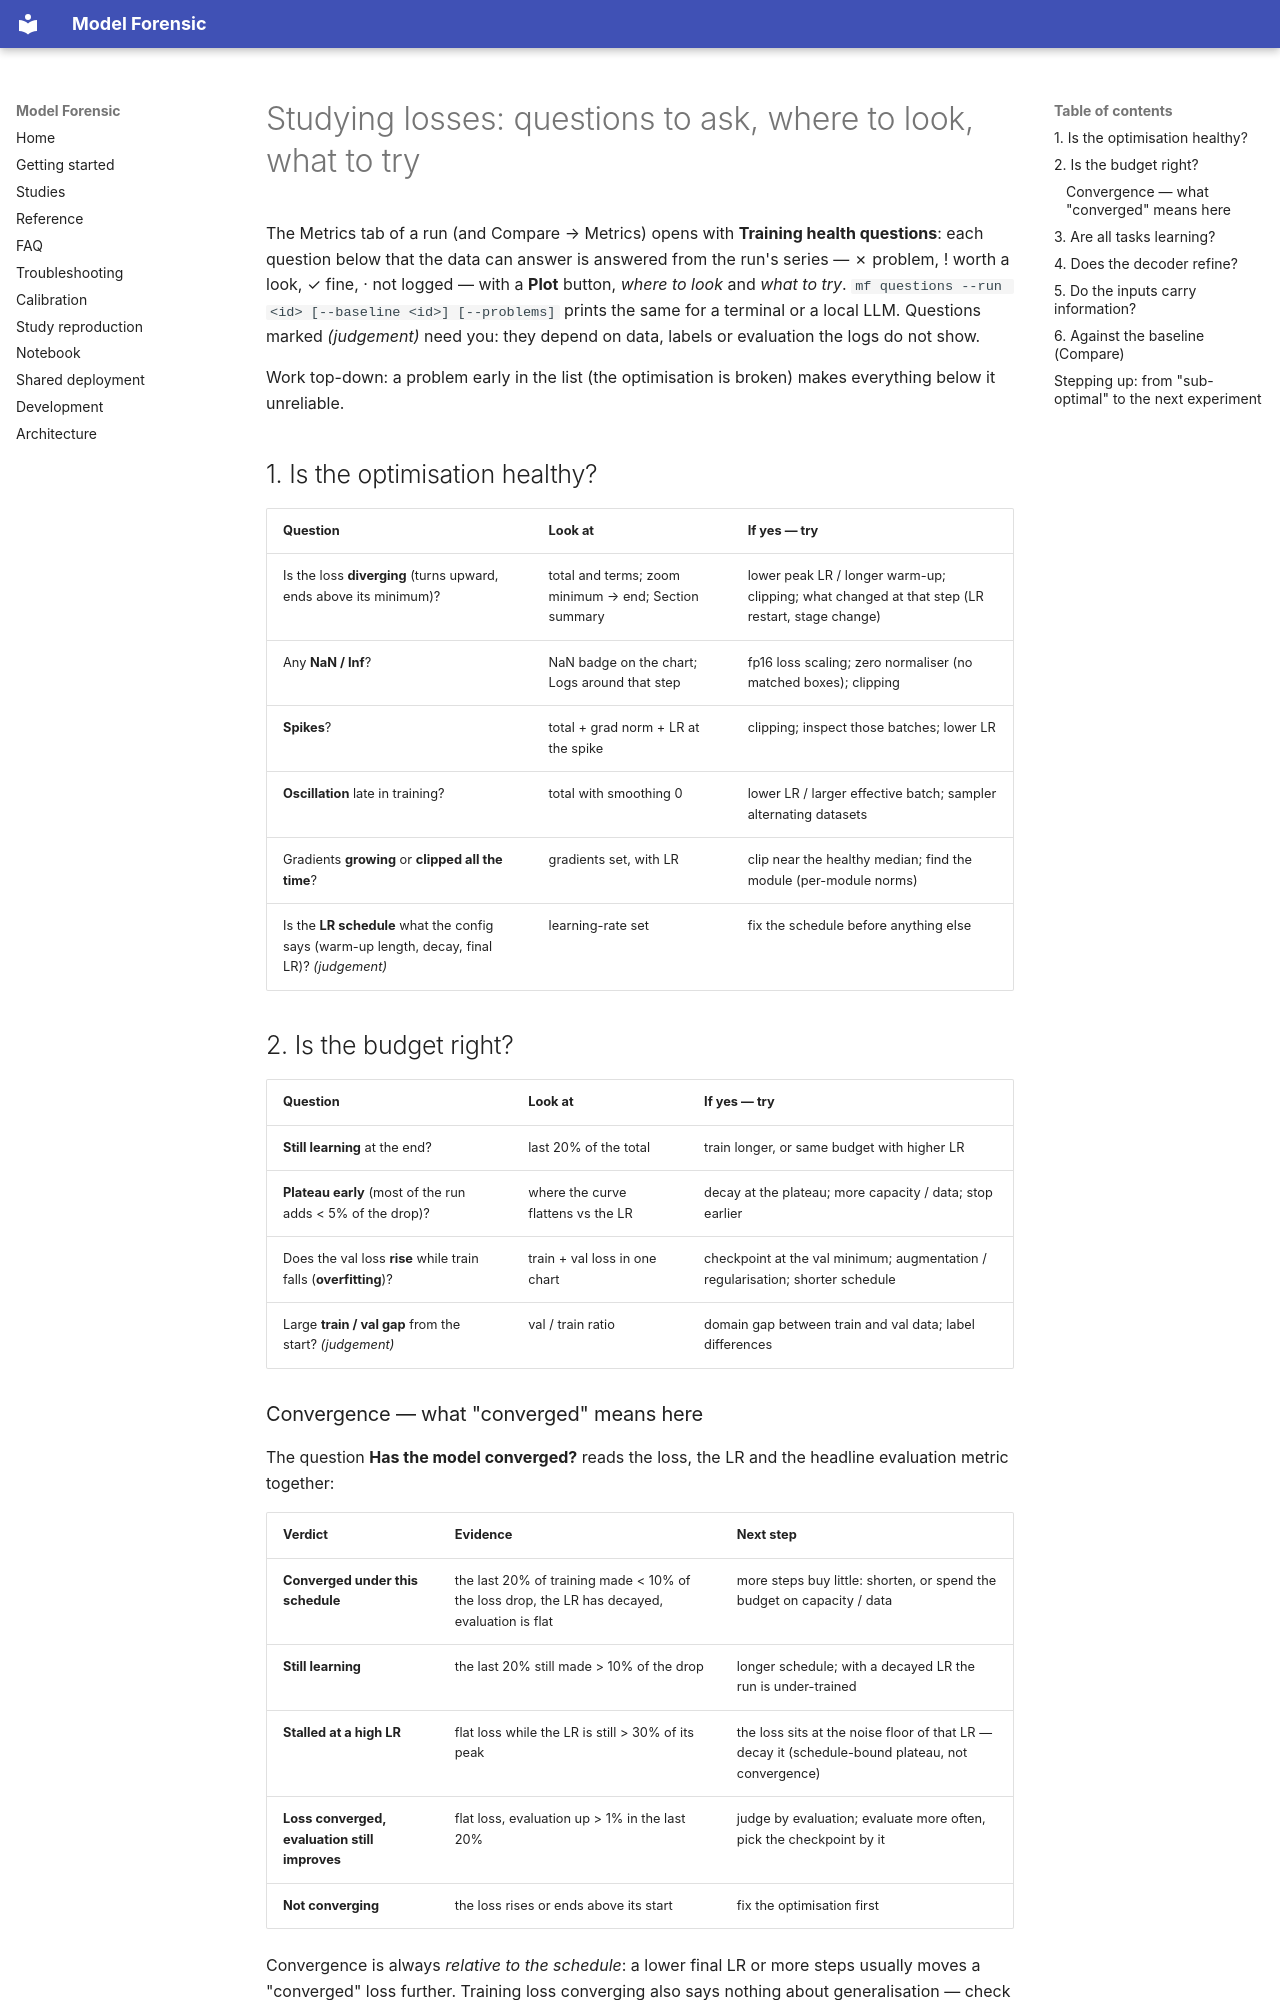

repository: create2moment-jpg/Model-Forensic- · page: guide/loss-study-checklist/index.html · generator: mkdocs

# Studying losses: questions to ask, where to look, what to try

The Metrics tab of a run (and Compare → Metrics) opens with **Training health questions**: each question below that
the data can answer is answered from the run's series — ✗ problem, ! worth a look, ✓ fine, · not logged — with a
**Plot** button, *where to look* and *what to try*. `mf questions --run <id> [--baseline <id>] [--problems]` prints
the same for a terminal or a local LLM. Questions marked *(judgement)* need you: they depend on data, labels or
evaluation the logs do not show.

Work top-down: a problem early in the list (the optimisation is broken) makes everything below it unreliable.

## 1. Is the optimisation healthy?

| Question | Look at | If yes — try |
|---|---|---|
| Is the loss **diverging** (turns upward, ends above its minimum)? | total and terms; zoom minimum → end; Section summary | lower peak LR / longer warm-up; clipping; what changed at that step (LR restart, stage change) |
| Any **NaN / Inf**? | NaN badge on the chart; Logs around that step | fp16 loss scaling; zero normaliser (no matched boxes); clipping |
| **Spikes**? | total + grad norm + LR at the spike | clipping; inspect those batches; lower LR |
| **Oscillation** late in training? | total with smoothing 0 | lower LR / larger effective batch; sampler alternating datasets |
| Gradients **growing** or **clipped all the time**? | gradients set, with LR | clip near the healthy median; find the module (per-module norms) |
| Is the **LR schedule** what the config says (warm-up length, decay, final LR)? *(judgement)* | learning-rate set | fix the schedule before anything else |

## 2. Is the budget right?

| Question | Look at | If yes — try |
|---|---|---|
| **Still learning** at the end? | last 20% of the total | train longer, or same budget with higher LR |
| **Plateau early** (most of the run adds < 5% of the drop)? | where the curve flattens vs the LR | decay at the plateau; more capacity / data; stop earlier |
| Does the val loss **rise** while train falls (**overfitting**)? | train + val loss in one chart | checkpoint at the val minimum; augmentation / regularisation; shorter schedule |
| Large **train / val gap** from the start? *(judgement)* | val / train ratio | domain gap between train and val data; label differences |
